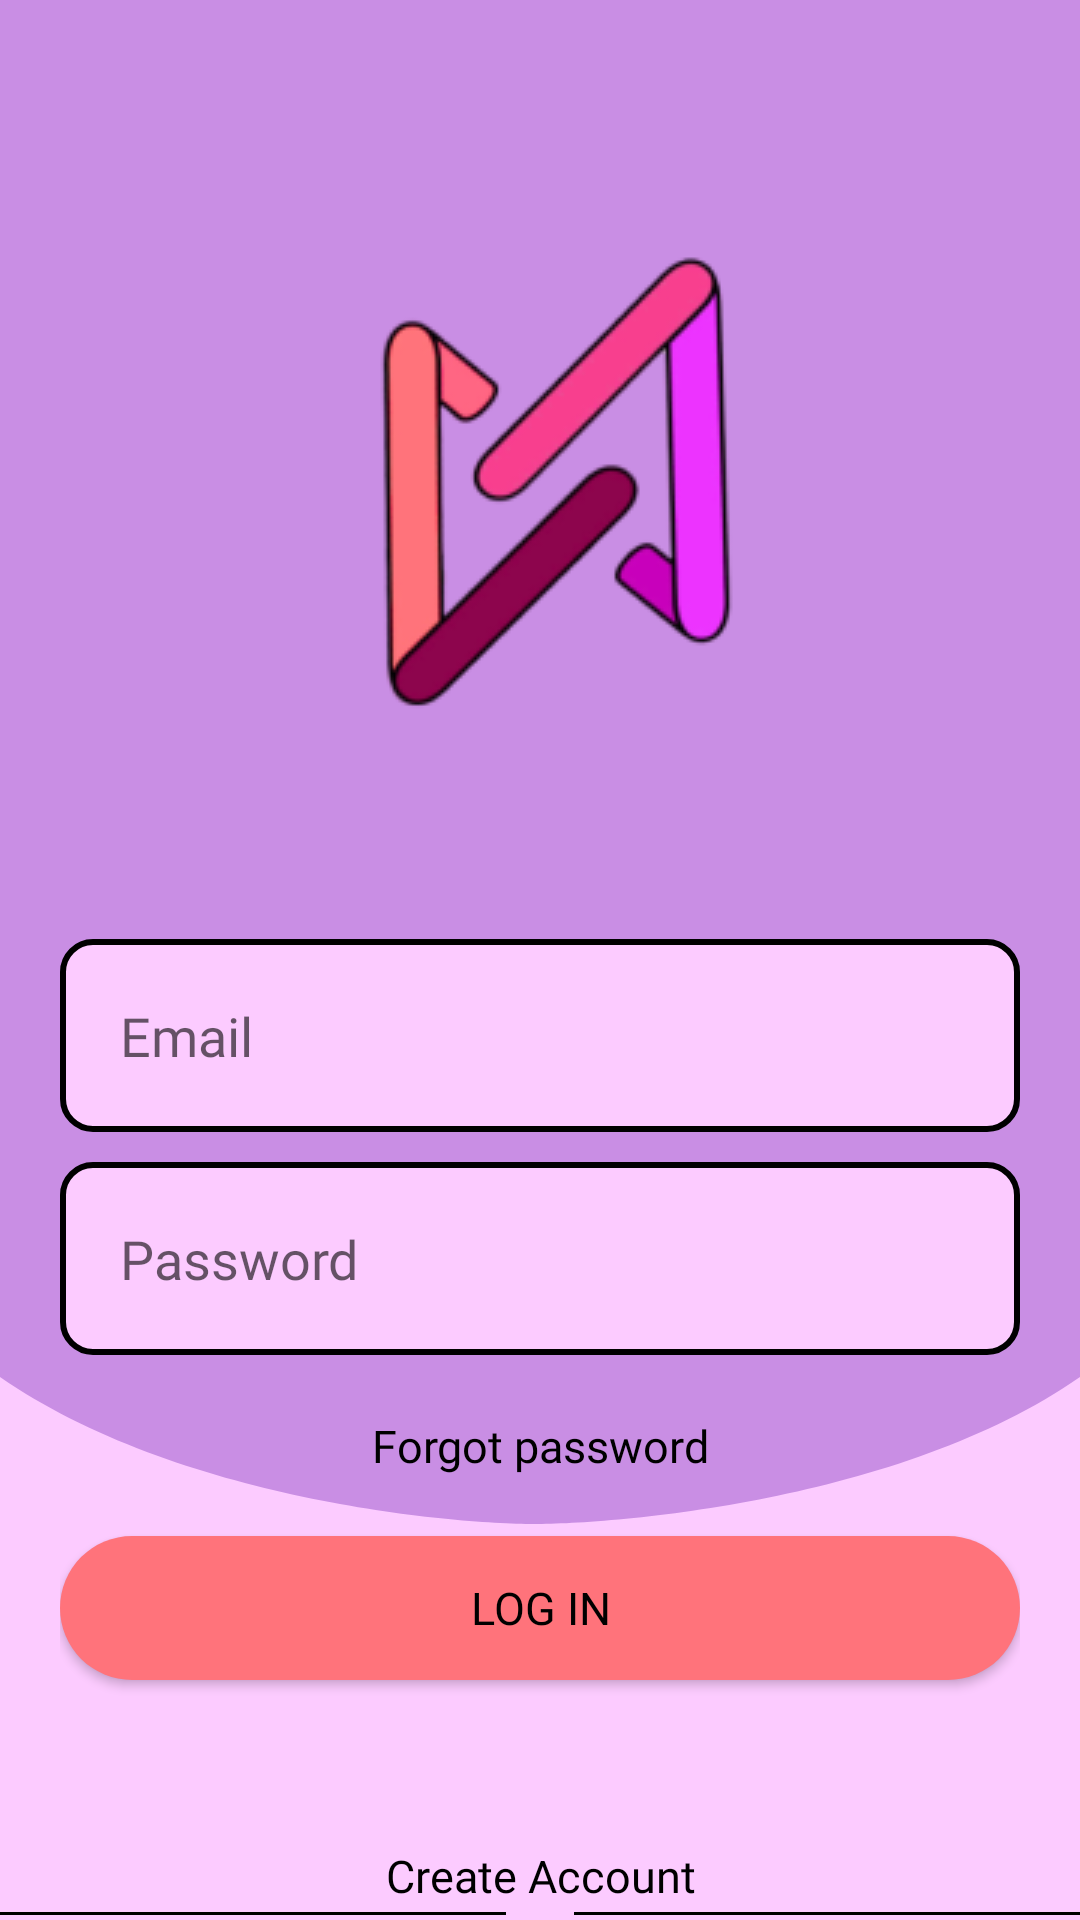

This screen was rendered from an Android layout file. Write that file and the resources it references.
<!-- AndroidManifest.xml: application theme Theme.MedMatters -->
<!-- res/layout/activity_login.xml -->
<?xml version="1.0" encoding="utf-8"?>
<FrameLayout xmlns:android="http://schemas.android.com/apk/res/android"
    xmlns:app="http://schemas.android.com/apk/res-auto"
    xmlns:tools="http://schemas.android.com/tools"
    android:id="@+id/main"
    android:layout_width="match_parent"
    android:layout_height="match_parent"
    android:background="@color/primaryWhite"
    tools:context=".auth.LoginActivity">

    <include
        layout="@layout/custom_background"
        android:layout_width="match_parent"
        android:layout_height="match_parent"
        />

    <LinearLayout
        android:layout_width="match_parent"
        android:layout_height="match_parent"
        android:gravity="center|top"
        android:layout_marginTop="75dp"
        android:orientation="vertical"
        >
        <ImageView
            android:layout_width="wrap_content"
            android:layout_height="wrap_content"
            android:src="@drawable/app_logo"
            />
        <Space
            android:layout_width="match_parent"
            android:layout_height="50dp"/>
        <LinearLayout
            android:layout_width="match_parent"
            android:layout_height="wrap_content"
            android:layout_gravity="center"
            android:paddingHorizontal="20dp"
            android:orientation="vertical"
            android:paddingVertical="20dp"
            >
            <EditText
                android:id="@+id/email_input"
                android:layout_width="match_parent"
                android:layout_height="wrap_content"
                android:background="@drawable/text_input"
                style="@style/TextInput"
                android:hint="Email"
                android:paddingHorizontal="20dp"
                android:paddingVertical="20dp"
                android:inputType="textEmailAddress"
                />
            <Space
                android:layout_width="match_parent"
                android:layout_height="10dp"/>
            <EditText
                android:id="@+id/password_input"
                android:layout_width="match_parent"
                android:layout_height="wrap_content"
                android:background="@drawable/text_input"
                style="@style/TextInput"
                android:hint="Password"
                android:paddingHorizontal="20dp"
                android:paddingVertical="20dp"
                android:inputType="textPassword"
                />
            <Space
                android:layout_width="match_parent"
                android:layout_height="10dp"/>
            <TextView
                android:id="@+id/forgot_password"
                android:clickable="true"
                android:focusable="true"
                android:layout_width="match_parent"
                android:layout_height="wrap_content"
                android:text="Forgot password"
                style="@style/TextLink"
                android:textAlignment="center"
                android:paddingVertical="10dp"
                />
            <Button
                android:id="@+id/login_button"
                android:layout_width="match_parent"
                android:layout_height="wrap_content"
                android:text="Log in"
                style="@style/TextButton"
                android:background="@drawable/button"
                android:layout_marginVertical="10dp"
                />
        </LinearLayout>
        <Space
            android:layout_width="match_parent"
            android:layout_height="25dp"/>
        <LinearLayout
            android:layout_width="match_parent"
            android:layout_height="wrap_content"
            android:orientation="vertical"
            android:layout_gravity="center"
            >
            <TextView
                android:id="@+id/signup_button_nav"
                android:layout_width="match_parent"
                android:layout_height="wrap_content"
                style="@style/TextLink"
                android:text="Create Account"
                android:textAlignment="center"
                />
            <LinearLayout
                android:layout_width="match_parent"
                android:layout_height="wrap_content"
                android:gravity="center"
                android:paddingVertical="10dp"
                >
                <View
                    android:layout_weight="1"
                    android:layout_width="0dp"
                    android:layout_height="1dp"
                    android:background="@color/black"
                    />
                <TextView
                    android:layout_width="wrap_content"
                    android:layout_height="wrap_content"
                    android:text="or"
                    style="@style/TextTitle"
                    android:textSize="14sp"
                    android:textAlignment="center"
                    android:layout_gravity="center"
                    android:padding="5dp"
                    />
                <View
                    android:layout_weight="1"
                    android:layout_width="0dp"
                    android:layout_height="1dp"
                    android:background="@color/black"
                    />
            </LinearLayout>
            <ImageButton
                android:id="@+id/google_button"
                android:layout_width="wrap_content"
                android:layout_height="wrap_content"
                android:src="@drawable/ic_google"
                android:backgroundTint="@null"
                android:background="@android:color/transparent"
                android:layout_gravity="center"
                android:layout_marginBottom="10dp"
                />
        </LinearLayout>
    </LinearLayout>
</FrameLayout>
<!-- res/layout/custom_background.xml (included above) -->
<?xml version="1.0" encoding="utf-8"?>
<androidx.constraintlayout.widget.ConstraintLayout xmlns:android="http://schemas.android.com/apk/res/android"
    xmlns:app="http://schemas.android.com/apk/res-auto"
    android:layout_width="match_parent"
    android:layout_height="match_parent"
    android:background="@color/primaryWhite"
    >

    <ImageView
        android:layout_width="match_parent"
        android:layout_height="wrap_content"
        android:src="@drawable/backdrop"
        android:scaleType="fitXY"
        app:layout_constraintEnd_toEndOf="parent"
        app:layout_constraintStart_toStartOf="parent"
        app:layout_constraintTop_toTopOf="parent" />
</androidx.constraintlayout.widget.ConstraintLayout>
<!-- resources referenced by this layout -->
<resources>
  <color name="black">#FF000000</color>
  <color name="primaryWhite">#FCCBFF</color>
  <!-- drawable app_logo: png bitmap (drawable, 18237 bytes) -->
  <!-- drawable backdrop (drawable) -->
  <vector xmlns:android="http://schemas.android.com/apk/res/android"
      android:width="360dp"
      android:height="516dp"
      android:viewportWidth="360"
      android:viewportHeight="516">
    <path
        android:pathData="M0,0H360C360,0 360,406.5 360,459C299.54,500.99 203.5,508 178,508C150.5,508 59.27,500.05 0,459C0,385.5 0,0 0,0Z"
        android:fillColor="#C98EE4"/>
  </vector>
  <!-- drawable button (drawable) -->
  <?xml version="1.0" encoding="utf-8"?>
  <shape xmlns:android="http://schemas.android.com/apk/res/android">
      <solid android:color="@color/meds" />
      <corners android:radius="100dp" />
  </shape>
  <!-- drawable ic_google (drawable) -->
  <vector xmlns:android="http://schemas.android.com/apk/res/android"
      android:width="24dp"
      android:height="24dp"
      android:viewportWidth="24"
      android:viewportHeight="24">
    <path
        android:pathData="M12,2C14.29,1.997 16.512,2.783 18.29,4.226C18.402,4.317 18.494,4.431 18.558,4.561C18.621,4.69 18.656,4.832 18.66,4.977C18.664,5.121 18.636,5.265 18.58,5.398C18.522,5.53 18.437,5.649 18.33,5.746L16.82,7.108C16.649,7.262 16.429,7.353 16.198,7.364C15.968,7.375 15.74,7.306 15.555,7.168C14.538,6.421 13.312,6.013 12.05,6.003C10.788,5.993 9.555,6.381 8.527,7.111C7.498,7.842 6.726,8.879 6.32,10.074C5.915,11.269 5.896,12.561 6.267,13.767C6.638,14.973 7.38,16.031 8.387,16.792C9.394,17.552 10.615,17.975 11.877,18.001C13.138,18.028 14.376,17.656 15.414,16.938C16.452,16.22 17.237,15.194 17.658,14.004L17.659,14H13.999C13.754,14 13.518,13.91 13.335,13.747C13.152,13.584 13.036,13.36 13.007,13.117L13,13V11C13,10.735 13.105,10.48 13.293,10.293C13.48,10.105 13.735,10 14,10H20.945C21.191,10 21.429,10.091 21.612,10.255C21.795,10.419 21.912,10.645 21.939,10.89C21.979,11.257 22,11.627 22,12C22,17.523 17.523,22 12,22C6.477,22 2,17.523 2,12C2,6.477 6.477,2 12,2Z"
        android:fillColor="#000000"/>
  </vector>
  <!-- drawable text_input (drawable) -->
  <?xml version="1.0" encoding="utf-8"?>
  <shape xmlns:android="http://schemas.android.com/apk/res/android">
      <solid android:color="@color/primaryWhite" />
      <corners android:radius="10dp" />
      <stroke android:width="2dp" android:color="@color/black"/>
  </shape>
  <style name="TextButton">
          <item name="android:textSize">15sp</item>
          <item name="android:textColor">@color/black</item>
          <item name="android:fontFamily">@font/montserrat</item>
          <item name="backgroundTint">@null</item>
  
      </style>
  <style name="TextInput">
          <item name="android:textSize">18sp</item>
          <item name="android:textColor">@color/black</item>
          <item name="android:fontFamily">@font/montserrat</item>
  
      </style>
  <style name="TextLink">
          <item name="android:textSize">15sp</item>
          <item name="android:textColor">@color/black</item>
          <item name="android:fontFamily">@font/montserrat_medium</item>
      </style>
  <style name="TextTitle">
          <item name="android:textSize">20sp</item>
          <item name="android:textColor">@color/black</item>
          <item name="android:fontFamily">@font/montserrat_bold</item>
      </style>
  <style name="Theme.MedMatters" parent="Base.Theme.MedMatters" />
  <color name="meds">#FF737B</color>
  <style name="Base.Theme.MedMatters" parent="Theme.AppCompat.Light.NoActionBar">
          
          
      </style>
</resources>
